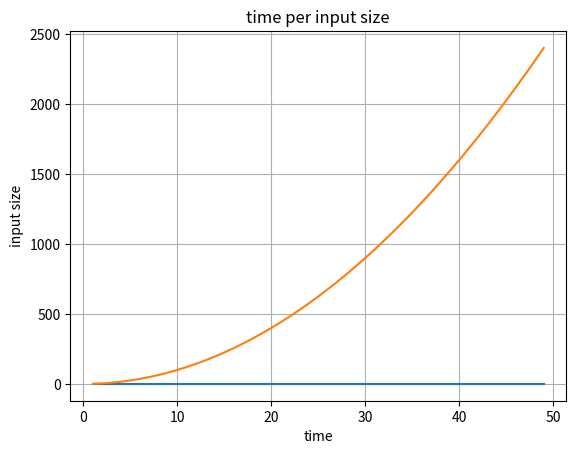

Python code for this plot:
# Exercise for http://interactivepython.org/runestone/static/pythonds/AlgorithmAnalysis/BigONotation.html
# Write two Python functions to find the minimum number in a list. The first function should compare each number to every other number on the list O(n2). The second function should be linear O(n)


import numpy as np
import time
import matplotlib.pyplot as plt
# First Function O(n^2)

# arr = np.random.normal(0,100,10)
# arr_round = np.round(arr,0)
N =50 # input size
total_time = []

for i in range(1,N):

    arr = np.random.randint(0,100,i)
    # print(arr)
    min = arr[0]
    start = time.time()
    for x in range(len(arr)):

        for y in range(len(arr)):
            # print(arr[x])
            # print(arr[y])
            # print(arr[x] < arr[y])

            if min > arr[y]:

                min = arr[y]
    print('The minimum is %d' %min)

    end = time.time()
    script_time = end - start
    print(script_time)
    total_time.append(script_time)


ax = plt.axes()
# fig = plt.figure()
#np.linspace( start, stop, num) stop is where to stop, num is number of samples to generate, whose default value is 50
x = np.linspace(1,N-1,N-1).round()
ax.plot(x,total_time)
ax.plot(x,x*x)
ax.set(title='time per input size',xlabel = 'time', ylabel= 'input size')
ax.grid()
plt.show()

#the plot should be a parabola.
#TODO: fit a N^2 parabole to the plot